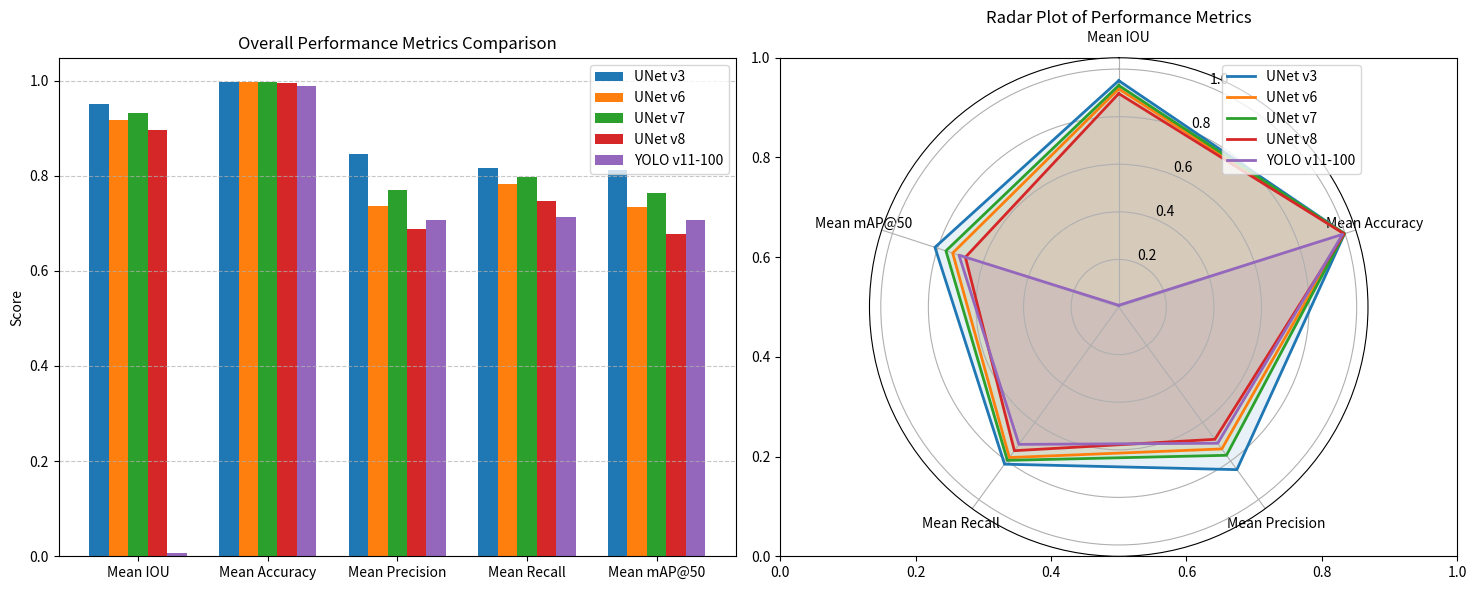
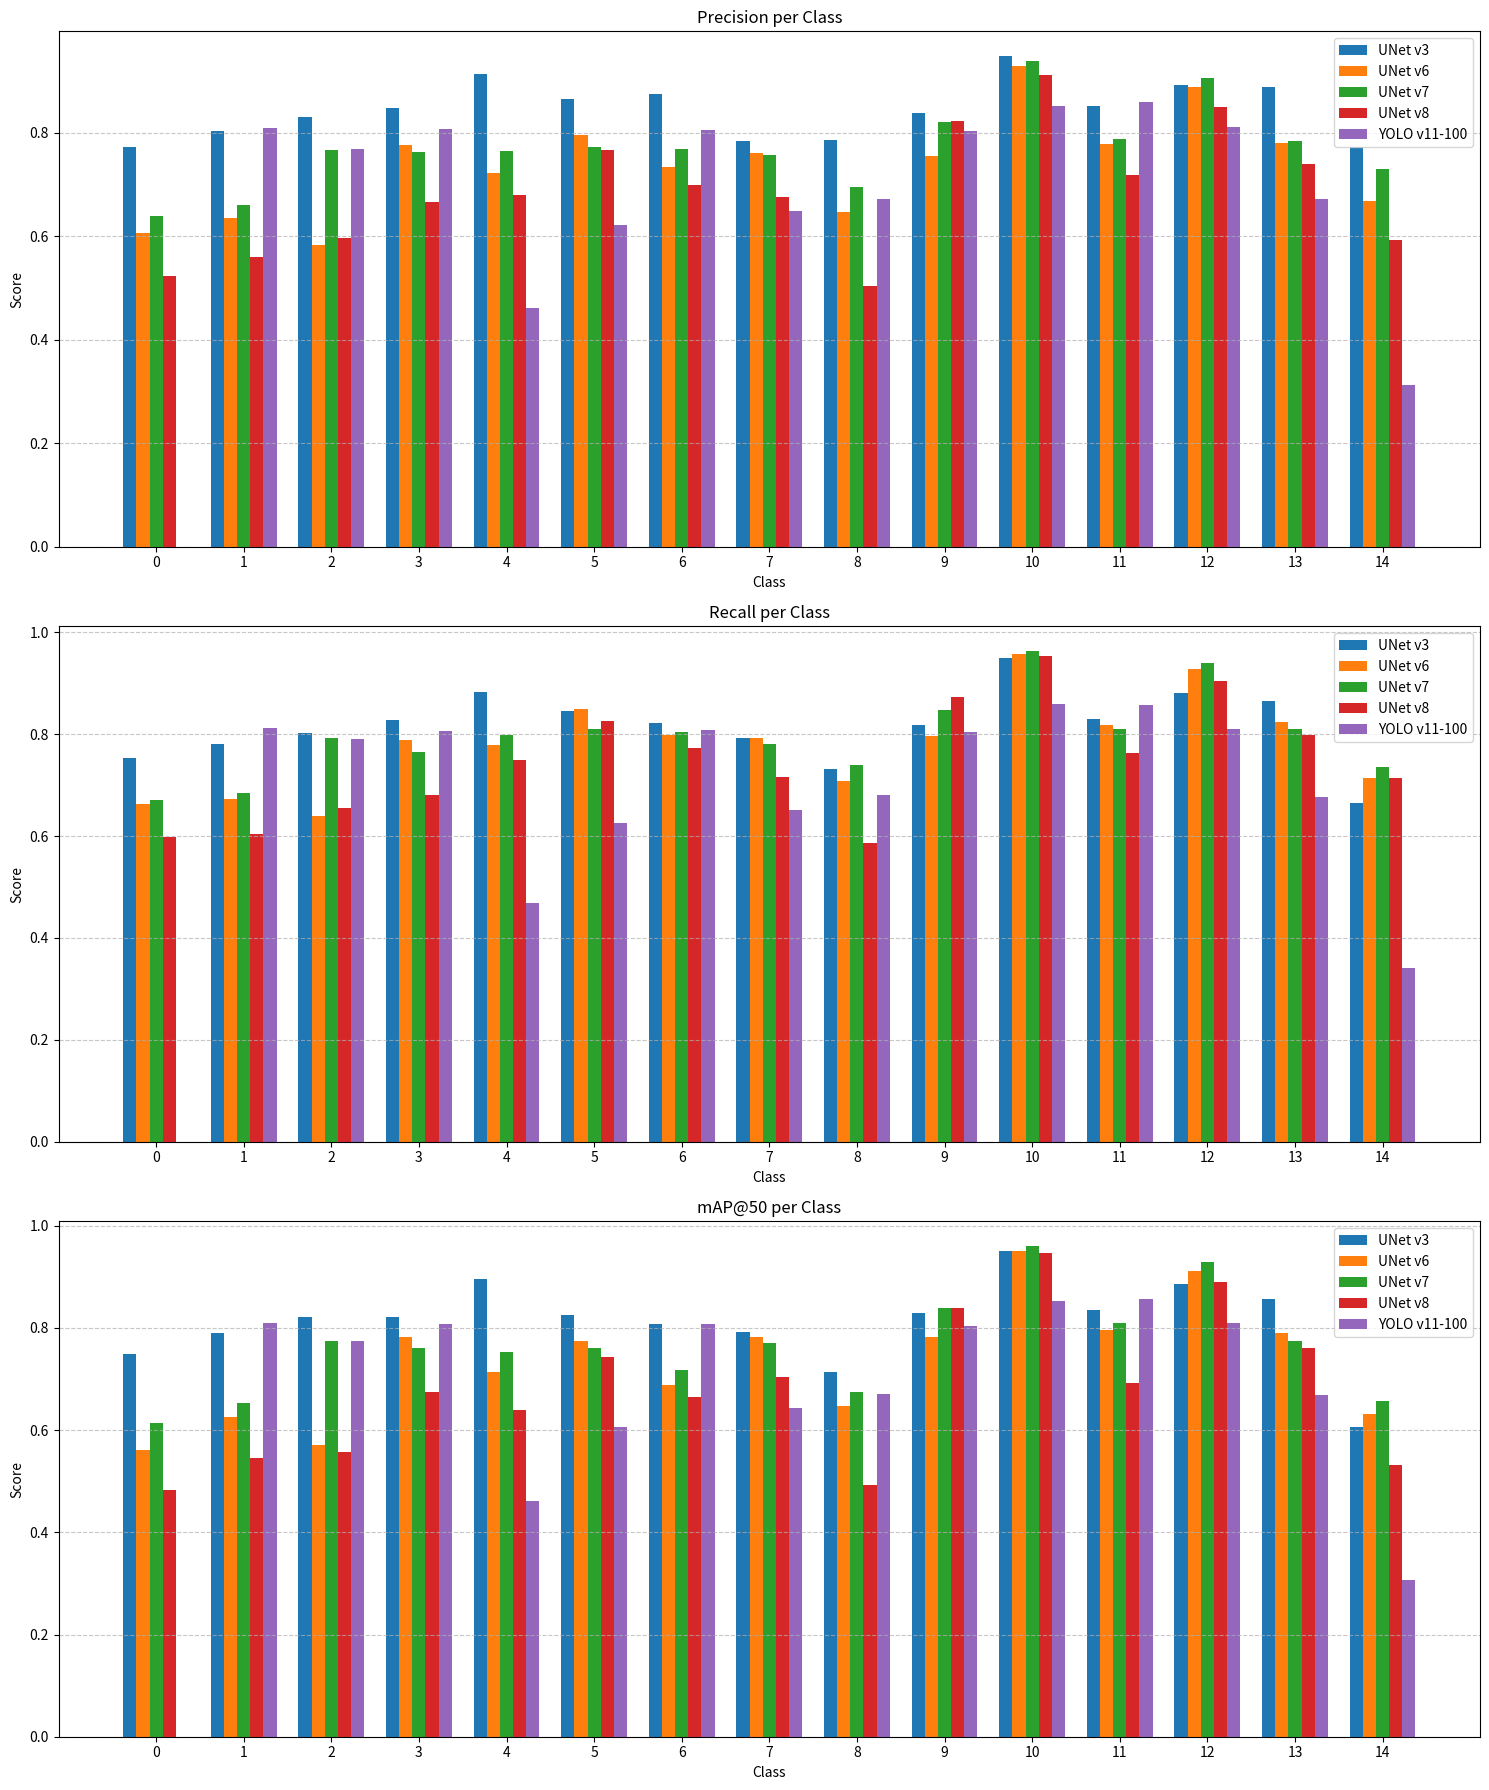

Source code (Python) for these figures, in order:
import matplotlib.pyplot as plt
import numpy as np

# Data for UNet v3, v6, v7, v8, and YOLO v11-100
models = ['UNet v3', 'UNet v6', 'UNet v7', 'UNet v8', 'YOLO v11-100']

metrics = ['Mean IOU', 'Mean Accuracy', 'Mean Precision', 'Mean Recall', 'Mean mAP@50']

# Values from the results
values = np.array([
    # UNet v3
    [0.9515, 0.9980, 0.8448, 0.8164, 0.8121],
    # UNet v6
    [0.9170, 0.9966, 0.7372, 0.7820, 0.7338],
    # UNet v7
    [0.9314, 0.9971, 0.7703, 0.7965, 0.7636],
    # UNet v8
    [0.8971, 0.9958, 0.6873, 0.7463, 0.6776],
    # YOLO v11-100
    [0.0073, 0.9892, 0.7077, 0.7136, 0.7059]
])

# Create a figure with 2 subplots
fig, (ax1, ax2) = plt.subplots(1, 2, figsize=(15, 6))

# Bar chart for overall metrics
x = np.arange(len(metrics))
width = 0.15  # Reduced width to accommodate 5 models

for i, model in enumerate(models):
    ax1.bar(x + i*width, values[i], width, label=model)

ax1.set_ylabel('Score')
ax1.set_title('Overall Performance Metrics Comparison')
ax1.set_xticks(x + width*2)  # Adjusted to center the labels
ax1.set_xticklabels(metrics)
ax1.legend()
ax1.grid(axis='y', linestyle='--', alpha=0.7)

# Radar chart for the same data
angles = np.linspace(0, 2*np.pi, len(metrics), endpoint=False).tolist()
angles += angles[:1]  # Close the loop

# Add the values for each model, and close the loop for plotting
values_radar = np.zeros((len(models), len(metrics)+1))
for i in range(len(models)):
    values_radar[i, :-1] = values[i]
    values_radar[i, -1] = values[i][0]  # Close the loop

# Plot radar chart
ax2 = plt.subplot(122, polar=True)
ax2.set_theta_offset(np.pi / 2)
ax2.set_theta_direction(-1)
ax2.set_thetagrids(np.degrees(angles[:-1]), metrics)

for i, model in enumerate(models):
    ax2.plot(angles, values_radar[i], linewidth=2, label=model)
    ax2.fill(angles, values_radar[i], alpha=0.1)

ax2.set_title('Radar Plot of Performance Metrics')
ax2.legend(loc='upper right')

plt.tight_layout()
plt.savefig('unet_metrics_comparison.png')
plt.show()

# Plot class-wise performance for each model
fig, axes = plt.subplots(3, 1, figsize=(15, 18))

# Class numbers
classes = list(range(15))  # 0-14

# Metrics to plot for each class
class_metrics = ['Mean Precision', 'Mean Recall', 'Mean mAP@50']

colors = ['#1f77b4', '#ff7f0e', '#2ca02c', '#d62728', '#9467bd']

# Data for each model
# UNet v3
unet3_precision = [0.7721, 0.8037, 0.8313, 0.8483, 0.9141, 0.8657, 0.8753, 0.7838, 0.7858, 0.8380, 0.9488, 0.8522, 0.8929, 0.8886, 0.7720]
unet3_recall = [0.7537, 0.7808, 0.8020, 0.8269, 0.8824, 0.8446, 0.8217, 0.7925, 0.7325, 0.8185, 0.9500, 0.8300, 0.8813, 0.8645, 0.6642]
unet3_map = [0.7500, 0.7893, 0.8214, 0.8214, 0.8964, 0.8250, 0.8071, 0.7929, 0.7143, 0.8286, 0.9500, 0.8357, 0.8857, 0.8571, 0.6071]

# UNet v6
unet6_precision = [0.6056, 0.6353, 0.5827, 0.7774, 0.7221, 0.7956, 0.7338, 0.7609, 0.6465, 0.7545, 0.9286, 0.7777, 0.8879, 0.7809, 0.6689]
unet6_recall = [0.6638, 0.6727, 0.6402, 0.7892, 0.7784, 0.8489, 0.7979, 0.7924, 0.7084, 0.7957, 0.9577, 0.8170, 0.9276, 0.8246, 0.7146]
unet6_map = [0.5607, 0.6250, 0.5714, 0.7821, 0.7143, 0.7750, 0.6893, 0.7821, 0.6464, 0.7821, 0.9500, 0.7964, 0.9107, 0.7893, 0.6321]

# UNet v7
unet7_precision = [0.6384, 0.6600, 0.7664, 0.7630, 0.7647, 0.7724, 0.7683, 0.7565, 0.6946, 0.8209, 0.9398, 0.7885, 0.9069, 0.7852, 0.7295]
unet7_recall = [0.6706, 0.6845, 0.7925, 0.7652, 0.7980, 0.8092, 0.8033, 0.7800, 0.7385, 0.8471, 0.9634, 0.8096, 0.9397, 0.8092, 0.7363]
unet7_map = [0.6143, 0.6536, 0.7750, 0.7607, 0.7536, 0.7607, 0.7179, 0.7714, 0.6750, 0.8393, 0.9607, 0.8107, 0.9286, 0.7750, 0.6571]

# UNet v8
unet8_precision = [0.5241, 0.5608, 0.5974, 0.6660, 0.6799, 0.7661, 0.6996, 0.6752, 0.5033, 0.8229, 0.9118, 0.7180, 0.8508, 0.7406, 0.5929]
unet8_recall = [0.5989, 0.6045, 0.6559, 0.6813, 0.7490, 0.8258, 0.7721, 0.7153, 0.5857, 0.8730, 0.9533, 0.7629, 0.9036, 0.7980, 0.7145]
unet8_map = [0.4821, 0.5464, 0.5571, 0.6750, 0.6393, 0.7429, 0.6643, 0.7036, 0.4929, 0.8393, 0.9464, 0.6929, 0.8893, 0.7607, 0.5321]

# YOLO v11-100
yolo_precision = [0, 0.8087, 0.7689, 0.8067, 0.4616, 0.6218, 0.8046, 0.6498, 0.6729, 0.8036, 0.8526, 0.8606, 0.8107, 0.6729, 0.3121]
yolo_recall = [0, 0.8116, 0.7898, 0.8070, 0.4687, 0.6252, 0.8085, 0.6512, 0.6798, 0.8036, 0.8601, 0.8564, 0.8107, 0.6773, 0.3403]
yolo_map = [0, 0.8107, 0.7750, 0.8071, 0.4607, 0.6071, 0.8071, 0.6429, 0.6714, 0.8036, 0.8536, 0.8571, 0.8107, 0.6679, 0.3071]

# Plot for Precision
axes[0].set_title('Precision per Class')
axes[0].bar(np.array(classes) - 0.3, unet3_precision, width=0.15, color=colors[0], label='UNet v3')
axes[0].bar(np.array(classes) - 0.15, unet6_precision, width=0.15, color=colors[1], label='UNet v6')
axes[0].bar(np.array(classes), unet7_precision, width=0.15, color=colors[2], label='UNet v7')
axes[0].bar(np.array(classes) + 0.15, unet8_precision, width=0.15, color=colors[3], label='UNet v8')
axes[0].bar(np.array(classes) + 0.3, yolo_precision, width=0.15, color=colors[4], label='YOLO v11-100')
axes[0].set_xticks(classes)
axes[0].set_xlabel('Class')
axes[0].set_ylabel('Score')
axes[0].legend()
axes[0].grid(axis='y', linestyle='--', alpha=0.7)

# Plot for Recall
axes[1].set_title('Recall per Class')
axes[1].bar(np.array(classes) - 0.3, unet3_recall, width=0.15, color=colors[0], label='UNet v3')
axes[1].bar(np.array(classes) - 0.15, unet6_recall, width=0.15, color=colors[1], label='UNet v6')
axes[1].bar(np.array(classes), unet7_recall, width=0.15, color=colors[2], label='UNet v7')
axes[1].bar(np.array(classes) + 0.15, unet8_recall, width=0.15, color=colors[3], label='UNet v8')
axes[1].bar(np.array(classes) + 0.3, yolo_recall, width=0.15, color=colors[4], label='YOLO v11-100')
axes[1].set_xticks(classes)
axes[1].set_xlabel('Class')
axes[1].set_ylabel('Score')
axes[1].legend()
axes[1].grid(axis='y', linestyle='--', alpha=0.7)

# Plot for mAP@50
axes[2].set_title('mAP@50 per Class')
axes[2].bar(np.array(classes) - 0.3, unet3_map, width=0.15, color=colors[0], label='UNet v3')
axes[2].bar(np.array(classes) - 0.15, unet6_map, width=0.15, color=colors[1], label='UNet v6')
axes[2].bar(np.array(classes), unet7_map, width=0.15, color=colors[2], label='UNet v7')
axes[2].bar(np.array(classes) + 0.15, unet8_map, width=0.15, color=colors[3], label='UNet v8')
axes[2].bar(np.array(classes) + 0.3, yolo_map, width=0.15, color=colors[4], label='YOLO v11-100')
axes[2].set_xticks(classes)
axes[2].set_xlabel('Class')
axes[2].set_ylabel('Score')
axes[2].legend()
axes[2].grid(axis='y', linestyle='--', alpha=0.7)

plt.tight_layout()
plt.savefig('unet_metrics_per_class.png')
plt.show()
